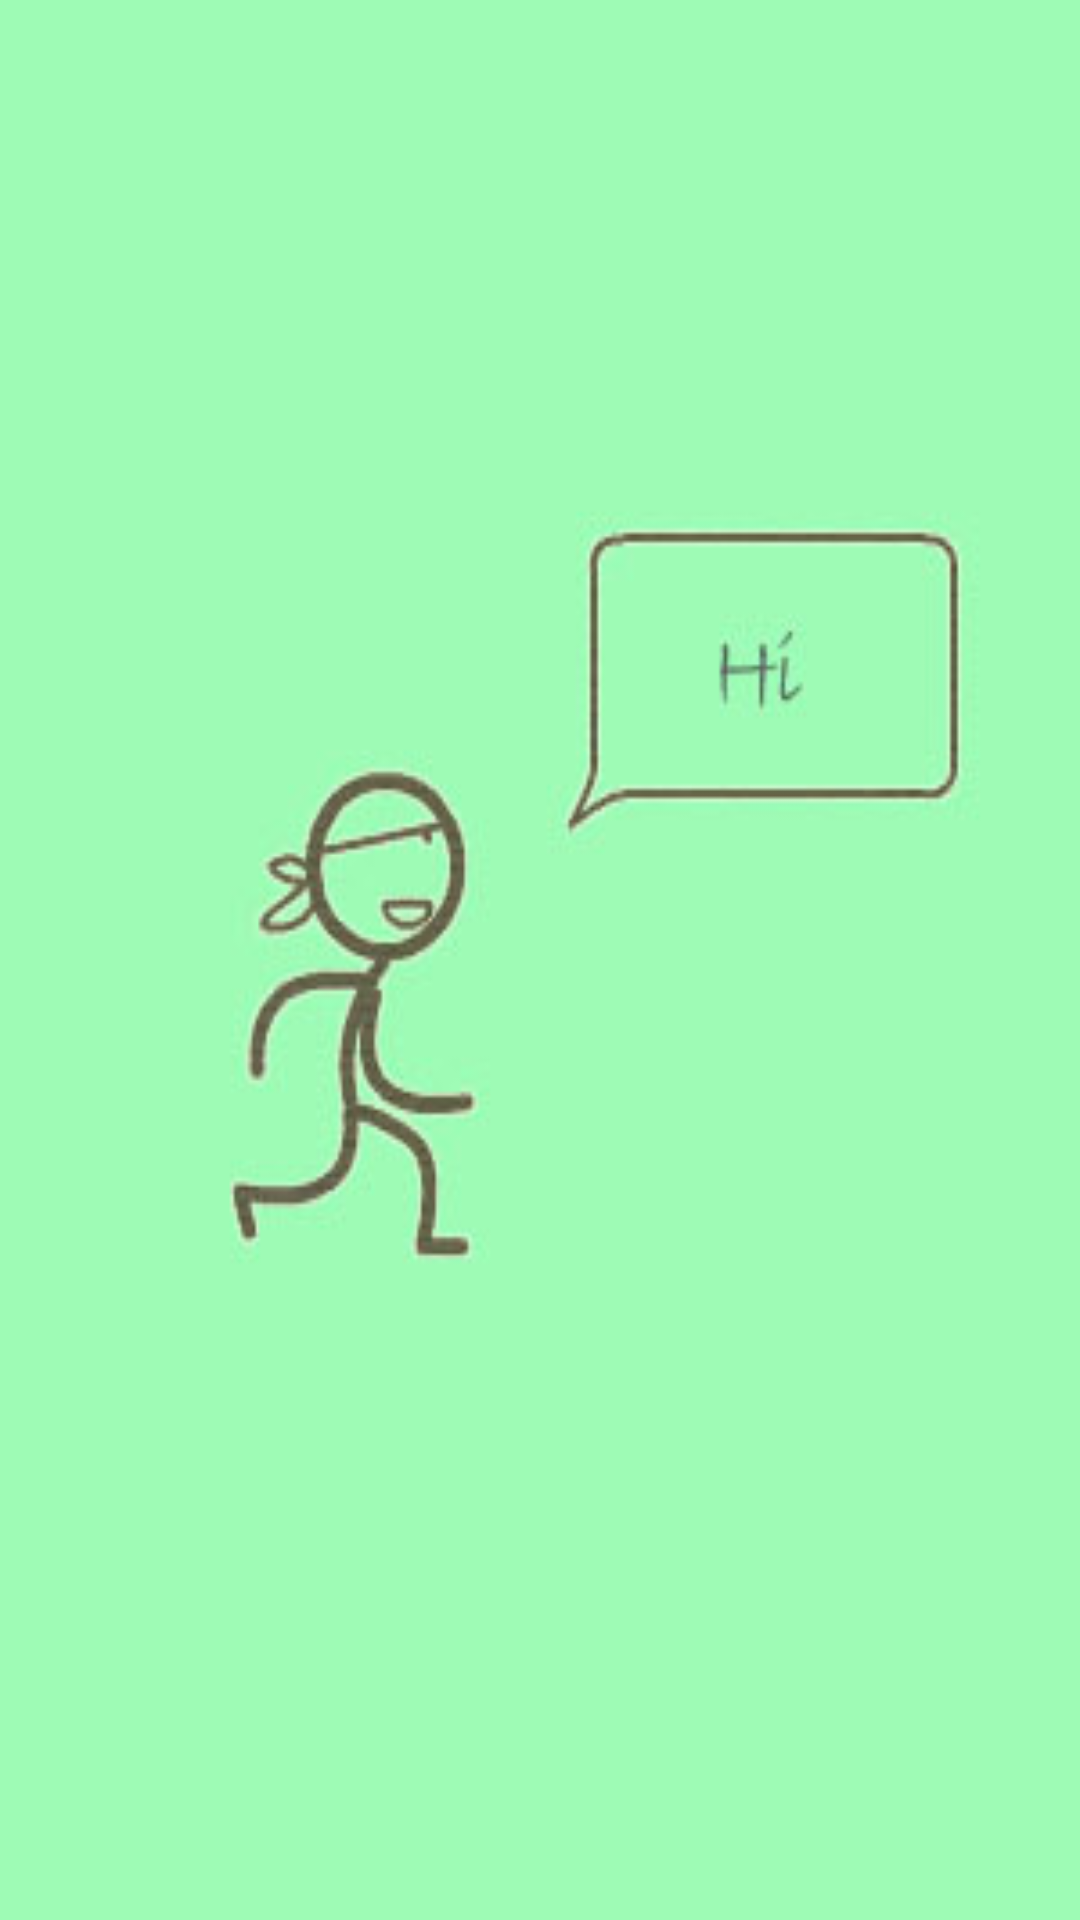

Write the Android layout XML for this screen, with the resource values it uses.
<!-- AndroidManifest.xml: application theme AppTheme -->
<!-- res/layout/activity_main.xml -->
<LinearLayout xmlns:android="http://schemas.android.com/apk/res/android"
    xmlns:tools="http://schemas.android.com/tools" android:layout_width="match_parent"
    android:layout_height="match_parent"
    android:id="@+id/id_container">

</LinearLayout>
<!-- resources referenced by this layout -->
<resources>
  <style name="AppTheme" parent="android:Theme.Holo.Light.DarkActionBar" type="text/css">
          <item name="android:windowBackground">@drawable/ready</item>
          
      </style>
  <!-- drawable ready: jpg bitmap (drawable, 22510 bytes) -->
</resources>
